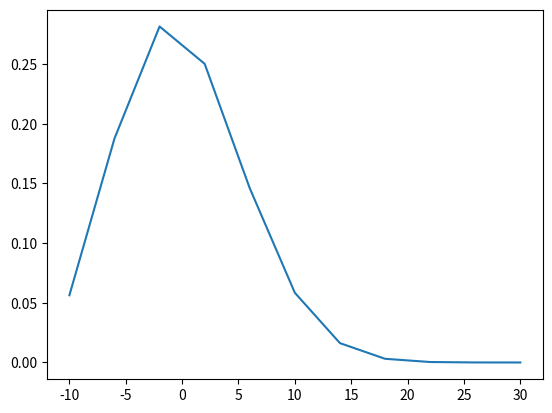

Write Python code to recreate this figure.
import matplotlib.pyplot as plt

fac_table = {}


def fac(x):
    if (x == 0):
        return 1
    if (x in fac_table):
        return fac_table[x]
    y = x * fac(x-1)
    fac_table[x] = y
    return y


def choose(n, r):
    return fac(n) / (fac(r) * fac(n-r))


def act_marks(X, n, pos_marks, neg_marks):
    return pos_marks * X - neg_marks * (n - X)


def binomial_distrib(x, n, p, q):
    return choose(n, x) * p**x * q**(n-x)


if __name__ == "__main__":
    # number of questions
    n = 10
    # number of options
    Q = 4
    # positive marks
    pos_marks = 3
    # negative marks
    neg_marks = 1

    data = [(act_marks(X, n, pos_marks, neg_marks), binomial_distrib(X, n, 1/Q, 1-(1/Q)))
            for X in range(0, n+1)]

    x = []
    y = []

    total_prob = 0
    for d in data:
        print(d)
        j, k = d
        total_prob += k
        x.append(j)
        y.append(k)

    # print("total prob =", total_prob)
    print("error", total_prob - 1.0)

    plt.plot(x, y)
    plt.show()
